Run: headless pygame with SDL's dummy video driver; simulated clock (each Clock.tick advances the game by its frame time, no real sleeping); random seed 0; keys injected as events and as key.get_pressed() state; mouse plan: one left click at the window centre at the start of phase 2, then a move to the lower-right quarter at the start of phase 3.
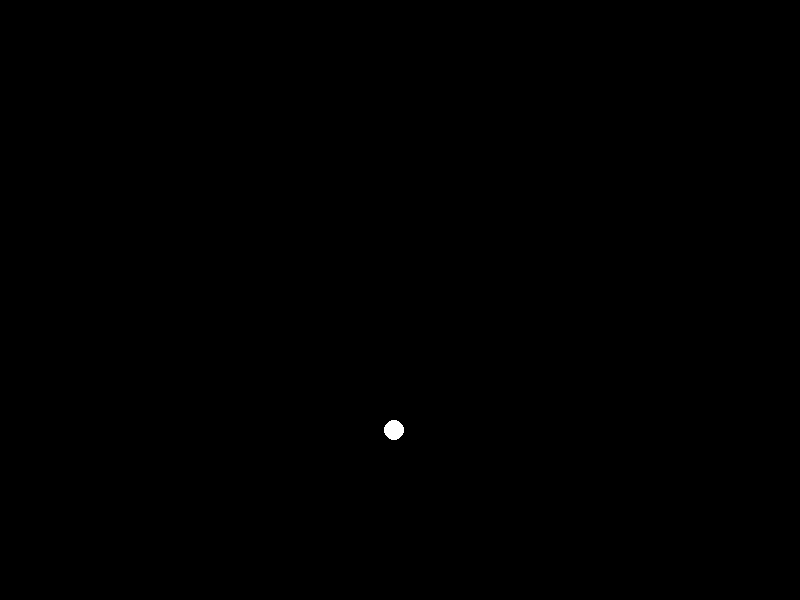
Frame 1 of 4 · flips 1–60 · no input
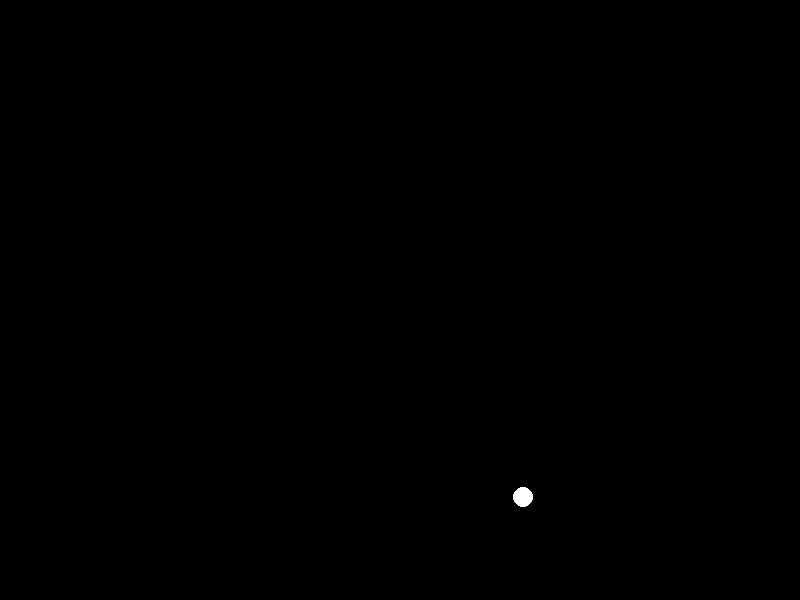
Frame 2 of 4 · flips 61–180 · clicked the window centre · tapped SPACE, RETURN · held RIGHT (→), D
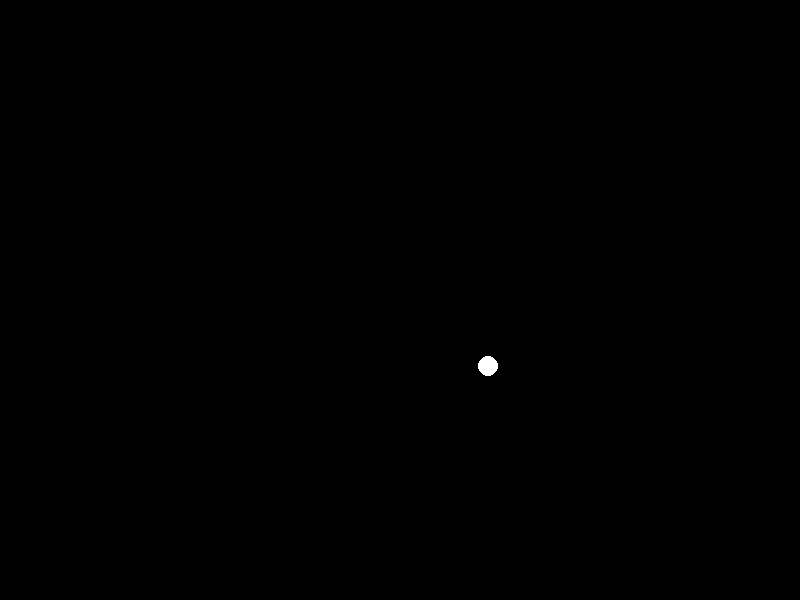
Frame 3 of 4 · flips 181–300 · moved the mouse to the lower-right quarter · held DOWN (↓), S
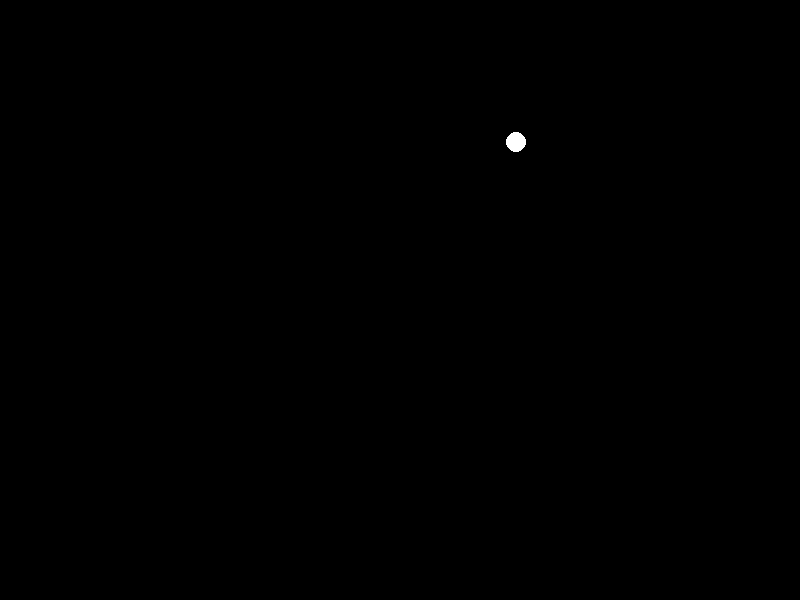
Frame 4 of 4 · flips 301–420 · held LEFT (←), A, UP (↑), W

The pygame program that drew these frames:

import pygame
import random
import sys

# Inicializa o Pygame
pygame.init()

# Configurações da tela
WIDTH, HEIGHT = 800, 600
WHITE = (255, 255, 255)

# Função para gerar um novo ponto branco na tela
def generate_point():
    return (random.randint(0, WIDTH), random.randint(0, HEIGHT))

# Função principal do jogo
def main():
    screen = pygame.display.set_mode((WIDTH, HEIGHT))
    pygame.display.set_caption("Clicker Game")

    clock = pygame.time.Clock()

    game_duration = 30  # duração do jogo em segundos
    start_time = pygame.time.get_ticks()

    score = 0

    point = generate_point()  # inicializa a variável point antes do loop

    point_timer = 0
    point_delay = 1000  # intervalo de tempo entre a geração de pontos em milissegundos

    running = True
    while running:
        screen.fill((0, 0, 0))

        # Verifica eventos
        for event in pygame.event.get():
            if event.type == pygame.QUIT:
                running = False

            # Verifica se houve um clique do mouse
            if event.type == pygame.MOUSEBUTTONDOWN:
                if event.button == 1:  # clique do botão esquerdo
                    mouse_pos = pygame.mouse.get_pos()
                    if mouse_pos[0] >= point[0] - 10 and mouse_pos[0] <= point[0] + 10 and mouse_pos[1] >= point[1] - 10 and mouse_pos[1] <= point[1] + 10:
                        score += 1

        # Verifica se o tempo acabou
        if pygame.time.get_ticks() - start_time >= game_duration * 1000:
            running = False

        # Desenha um novo ponto branco se necessário
        if pygame.time.get_ticks() - point_timer >= point_delay:
            point = generate_point()
            point_timer = pygame.time.get_ticks()

        pygame.draw.circle(screen, WHITE, point, 10)

        pygame.display.flip()
        clock.tick(60)

    pygame.quit()
    print("O tempo acabou! Sua pontuação é:", score)

if __name__ == "__main__":
    main()
